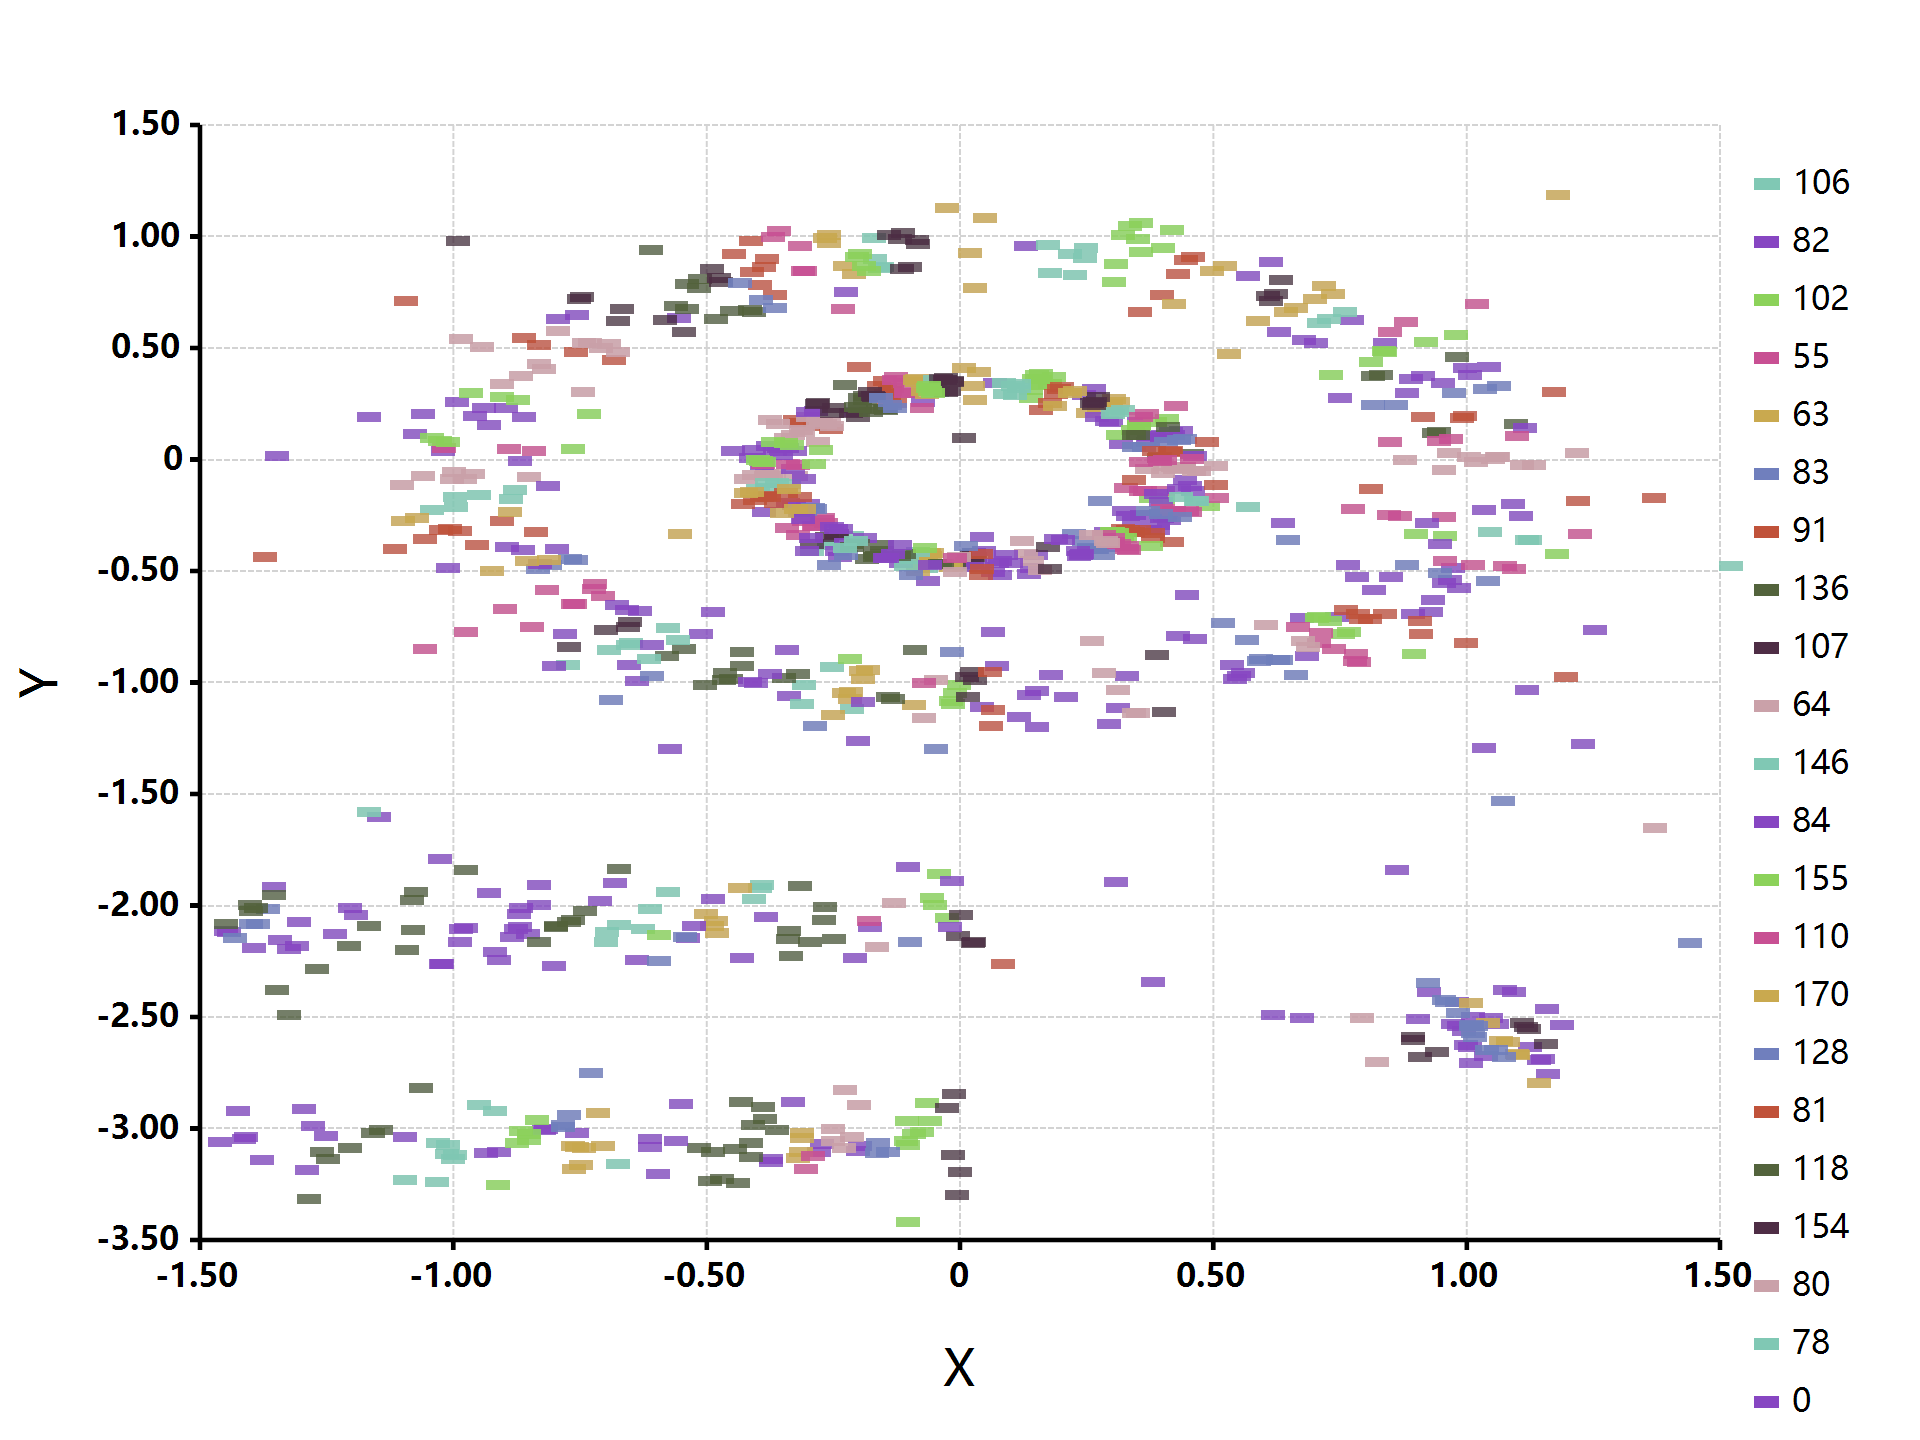

The file beside this chart, header and first rows:
x, y, Cluster
-0.8037, -0.8531, 106
0.8529, 0.3676, 82
0.9272, -0.2749, 102
-0.7526, -0.5116, 55
0.7068, 0.8107, 63
1.035, 0.3947, 83
-0.4758, 0.9898, 91
-0.4603, -0.859, 136
-0.6803, -0.6615, 107
-1.032, -0.02199, 64
-0.2425, -1.05, 146
-0.8923, -0.3392, 84
-0.802, -0.7742, 107
-0.0472, -1.016, 155
1.195, -0.269, 110
-0.2215, -0.9191, 170
-0.4105, 0.9645, 91
-0.8389, -0.408, 128
-0.8891, 0.614, 81
0.9056, 0.1846, 118
-0.005795, -0.8844, 154
-0.7038, 0.5475, 80
-1.071, -0.159, 78
1.007, 0.3852, 83
-0.5849, 0.7001, 0
-0.8811, -0.01189, 64
0.327, 0.9989, 37
-1.048, 0.1185, 123
-0.12, -1.035, 168
-0.7855, 0.7134, 0
0.6463, -0.6436, 0
-0.2249, -0.8833, 170
-0.7193, -1.013, 162
-0.4955, -0.9193, 136
-0.8656, -0.2557, 85
-0.4803, 0.7344, 120
-0.5749, 0.641, 60
-0.8596, 0.4944, 23
-0.2827, -0.8636, 149
-1.007, -0.02142, 64
0.7851, 0.3128, 83
-0.9789, -0.09269, 78
-1.023, 0.3241, 87
-0.2441, -0.9763, 170
-0.6381, -0.7624, 0
-0.7049, 0.6896, 60
-0.9684, 0.298, 87
-1.086, -0.2894, 85
-0.7598, 0.5915, 80
-0.4171, 0.9311, 91
-0.9946, 0.3654, 86
-0.3355, 0.9105, 75
-0.7818, 0.7889, 60
-0.7882, -0.3829, 128
-0.2967, 1.063, 92
0.6034, -0.8333, 72
0.7617, -0.6465, 100
-0.5749, -0.7834, 163
0.8921, -0.2167, 0
-0.5007, 0.8634, 121
... 1,040 more rows
